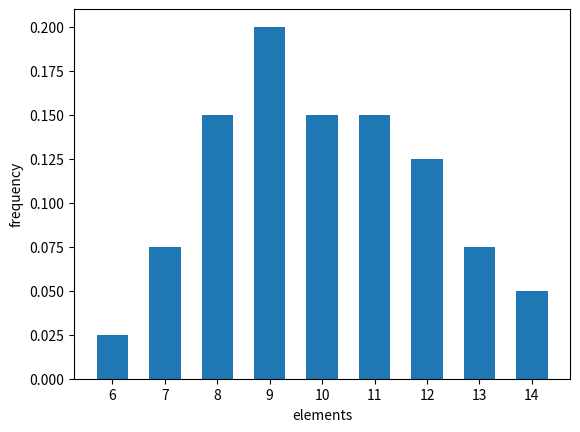

Python code for this plot:
# task 1 - TV
import math

p = 0.9
q = 1 - p
n = 100  # we suppose 100 TVs

min_p = int(0.85 * n)
max_p = int(0.95 * n)

# Bernully
prob = 0
for k in range(min_p, max_p+1):
    prob += math.comb(n, k) * p**k * q**(n-k)

print(f"Probability TV ok during service period [85; 95] supposing 100 cases: {prob:.2f}")
print()

# task2 - 40 selections
import numpy as np
import matplotlib.pyplot as plt
import statistics

elements = [10, 13, 10, 9, 9, 12, 12, 6, 7, 9, 8, 9, 11, 9, 14, 13, 9, 8, 8, 7, 10, 10, 11, 11, 11, 12, 8, 7, 9, 10, 14, 13, 8, 8, 9, 10, 11, 11, 12, 12]

unique, counts = np.unique(elements, return_counts=True)

n = len(elements)
freq = counts / n
prob = freq / sum(freq)

table = np.vstack((unique, counts, freq, prob)).T
print(table)

plt.bar(unique, freq, width=0.6, align='center')
plt.xticks(unique)
plt.xlabel('elements')
plt.ylabel('frequency')
plt.show()


mode = statistics.mode(elements)
print('mode:', mode)
median = statistics.median(elements)
print('median', median)
